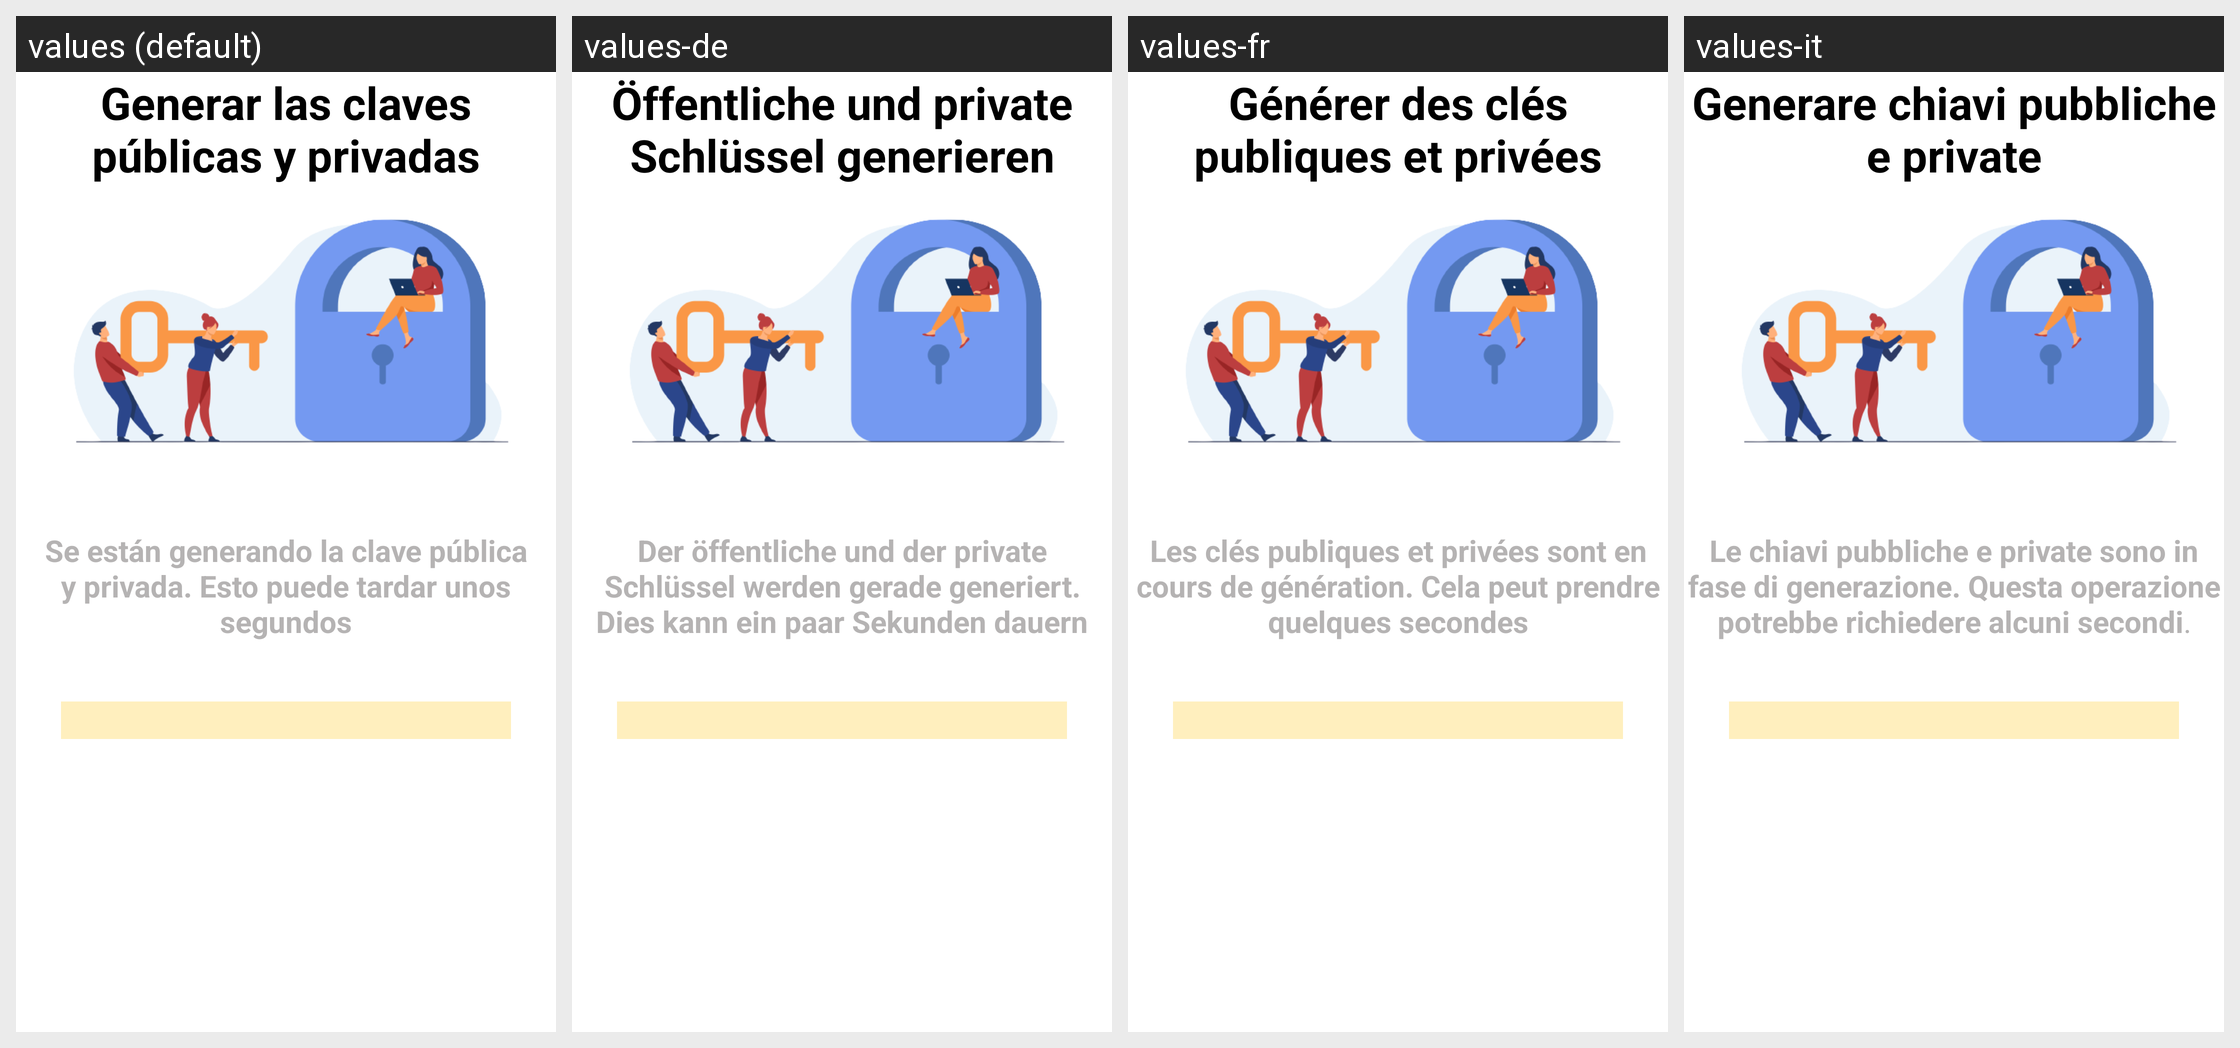

For this localized Android screen grid, give each drawn string resource with its value in every locale shown.
Android screen res/layout/fragment_loading_gen_key.xml rendered under 4 locales, left to right: values (default), values-de, values-fr, values-it. Device: Nexus 5 (rendered at 1080×1920; each locale shown at half size, 540×960, under a caption strip naming it); theme Theme.KeyCip.
Other locales in the repository, not shown: values-en.
Strings drawn on this screen, with the default value and each locale's value (text and hints the layout hard-codes, and strings that could not be matched under every locale, appear in the picture but are not listed):

genKey
  values: Generar las claves públicas y privadas
  values-de: Öffentliche und private Schlüssel generieren
  values-fr: Générer des clés publiques et privées
  values-it: Generare chiavi pubbliche e private

loadingGenKey
  values: Se están generando la clave pública y privada. Esto puede tardar unos segundos
  values-de: Der öffentliche und der private Schlüssel werden gerade generiert. Dies kann ein paar Sekunden dauern
  values-fr: Les clés publiques et privées sont en cours de génération. Cela peut prendre quelques secondes
  values-it: Le chiavi pubbliche e private sono in fase di generazione. Questa operazione potrebbe richiedere alcuni secondi.
